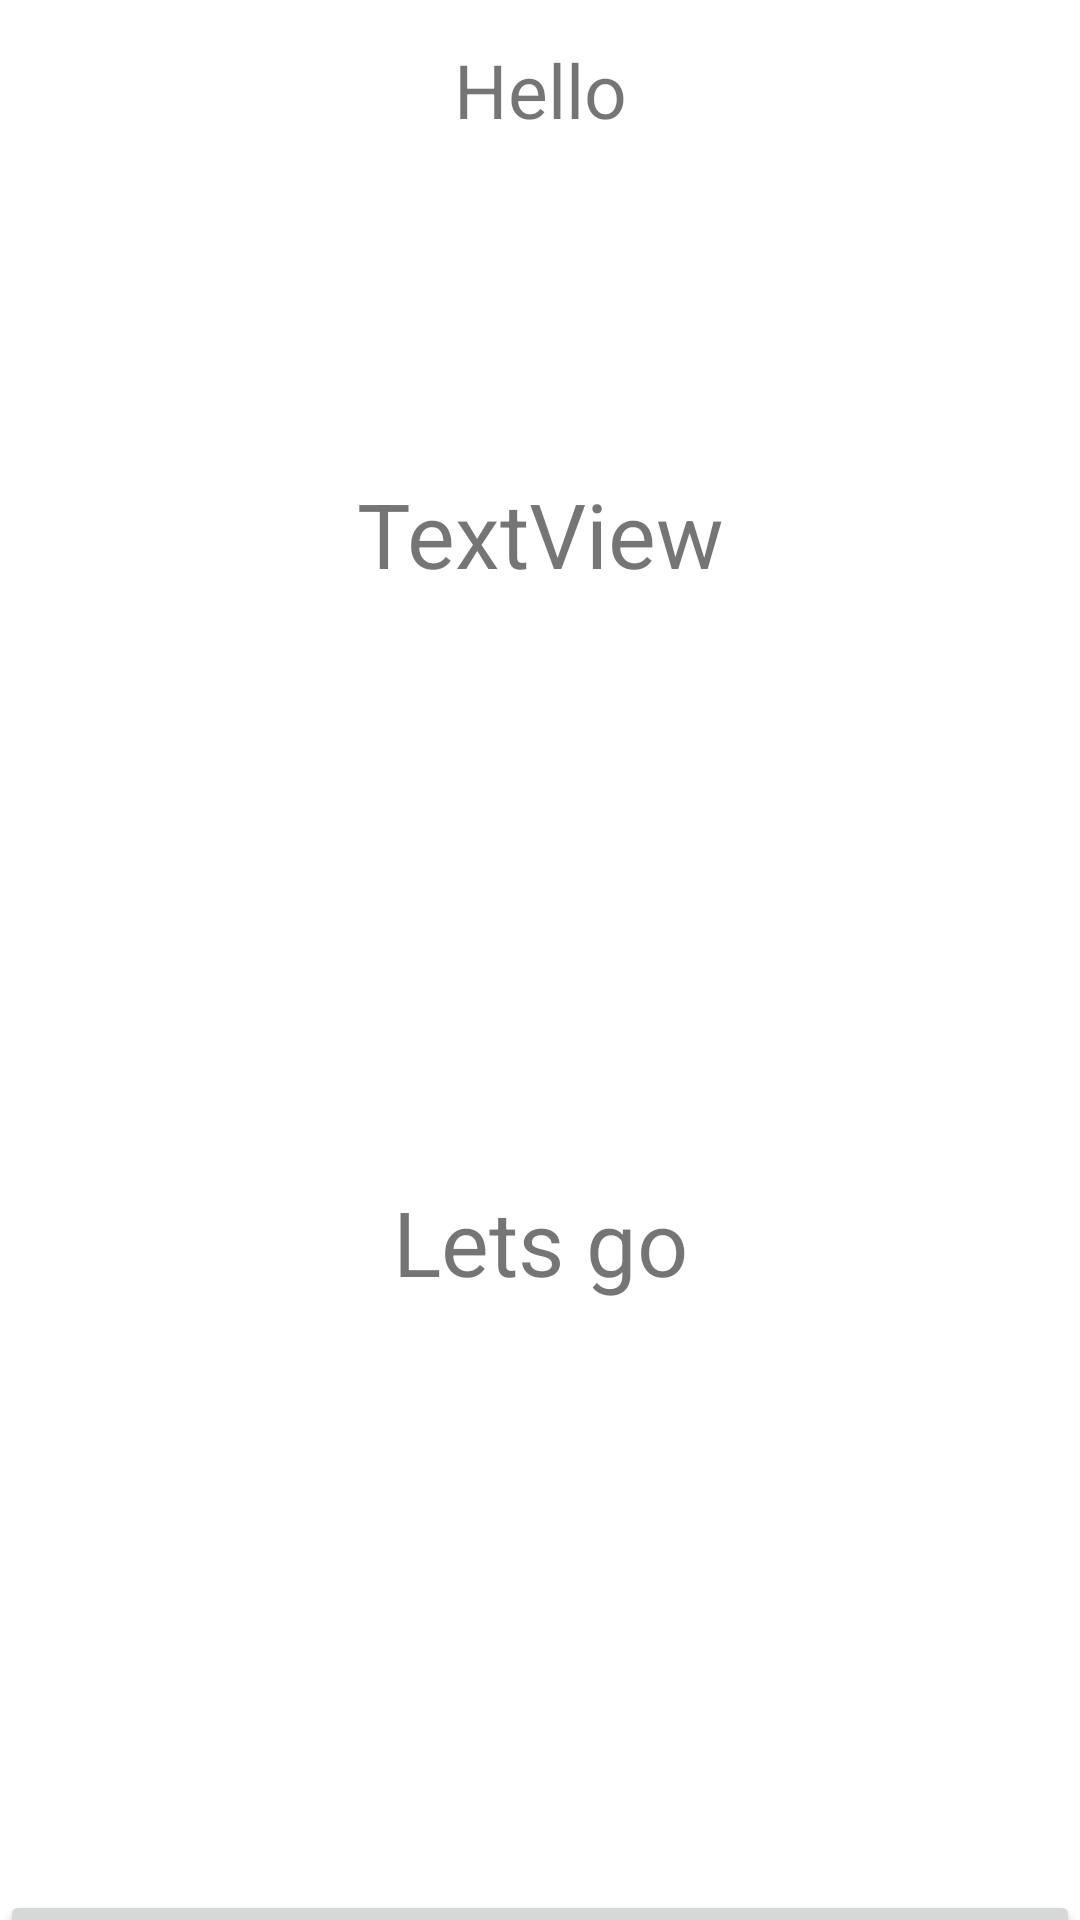

Layout XML and referenced resources for this Android screen:
<!-- AndroidManifest.xml: application theme Theme.UserRegister -->
<!-- res/layout/fragment_hello.xml -->
<LinearLayout xmlns:android="http://schemas.android.com/apk/res/android"
    xmlns:app="http://schemas.android.com/apk/res-auto"
    xmlns:tools="http://schemas.android.com/tools"
    android:layout_width="match_parent"
    android:layout_height="match_parent"
    android:orientation="vertical"
    tools:context="fragmets.HelloFragment" >

    <TextView
        android:id="@+id/textView14"
        android:layout_width="match_parent"
        android:layout_height="60dp"
        android:gravity="center"
        android:text="Hello"
        android:textSize="25sp" />

    <TextView
        android:id="@+id/textViewHelloName"
        android:layout_width="match_parent"
        android:layout_height="138dp"
        android:gravity="bottom|center"
        android:text="TextView"
        android:textSize="30sp" />

    <TextView
        android:id="@+id/textView12"
        android:layout_width="match_parent"
        android:layout_height="432dp"
        android:gravity="center"
        android:text="Lets go"
        android:textSize="30sp" />

    <Button
        android:id="@+id/buttonHelloNext"
        android:layout_width="match_parent"
        android:layout_height="93dp"
        android:text="Next"
        android:textSize="24sp" />
</LinearLayout>
<!-- resources referenced by this layout -->
<resources>
  <style name="Theme.UserRegister" parent="Theme.MaterialComponents.DayNight.DarkActionBar">
          
          <item name="colorPrimary">@color/purple_500</item>
          <item name="colorPrimaryVariant">@color/purple_700</item>
          <item name="colorOnPrimary">@color/white</item>
          
          <item name="colorSecondary">@color/teal_200</item>
          <item name="colorSecondaryVariant">@color/teal_700</item>
          <item name="colorOnSecondary">@color/black</item>
          
          <item name="android:statusBarColor" tools:targetApi="l">?attr/colorPrimaryVariant</item>
          
      </style>
  <!-- not gathered from this repository: default colours our renderer supplied (Android Studio template values) -->
  <color name="purple_500">#FF6200EE</color>
  <color name="purple_700">#FF3700B3</color>
  <color name="teal_200">#FF03DAC5</color>
  <color name="teal_700">#FF018786</color>
  <color name="black">#FF000000</color>
  <color name="white">#FFFFFFFF</color>
</resources>
